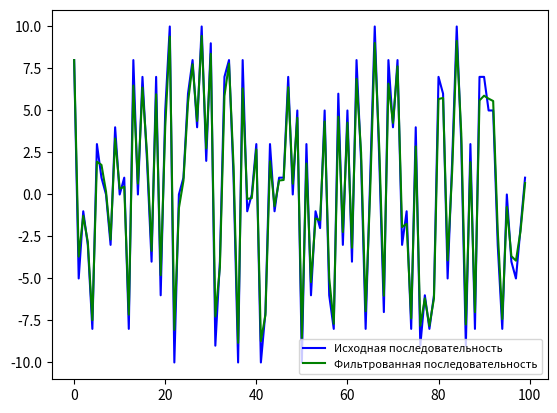

The matplotlib source for this figure:
import matplotlib.pyplot as plt

from random import randint

Katya = [randint(-10, 10) for i in range(100)]
new_Katya = []

print(f'Созданная функция: {Katya}')

def exp_filter(f, s_k=0.2, max_k=0.9, d=1.5):
    if not hasattr(exp_filter, "fit"):
        exp_filter.fit = f

    k = s_k if (abs(f - exp_filter.fit) < d) else max_k

    exp_filter.fit += (f - exp_filter.fit) * k

    return exp_filter.fit

for i in Katya:
    new_Katya.append(exp_filter(i))

plt.plot(Katya, 'b', label='Исходная последовательность')
plt.plot(new_Katya, 'g', label='Фильтрованная последовательность')
plt.legend(fontsize=8)

plt.show()